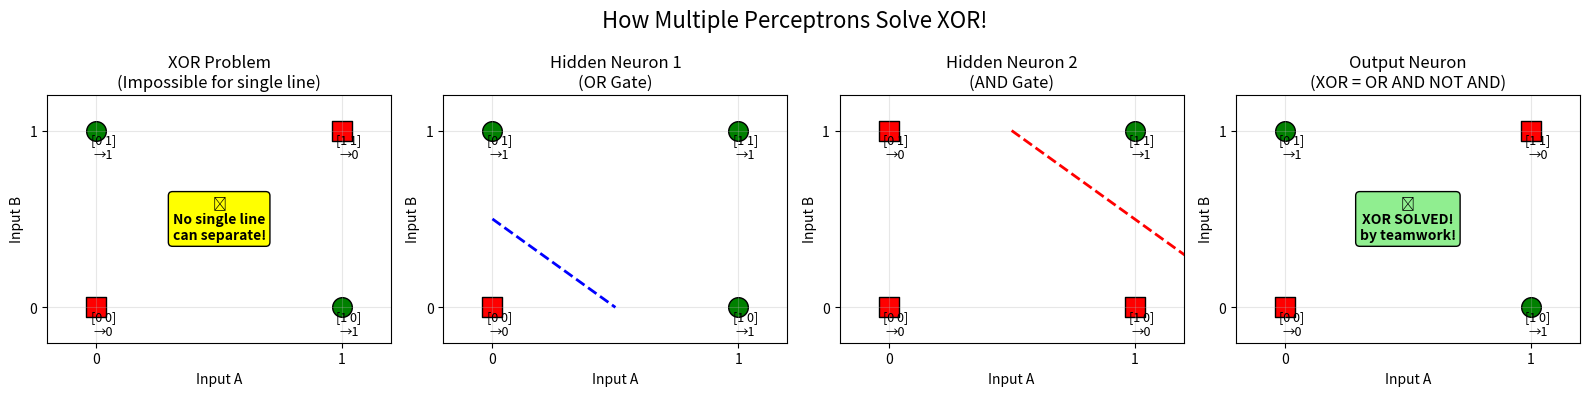

Reproduce this figure in Python.
"""
🚀 CHAPTER 4: Multi-Layer Perceptrons - The Breakthrough!
=========================================================

Historical Context:
- 1980s: After the AI Winter, some brave researchers kept working
- The question: "What if we use MULTIPLE perceptrons working together?"
- The breakthrough: Multi-Layer Perceptrons (MLPs) can solve ANYTHING!
- This led to backpropagation and modern deep learning!

Let's see how TEAMWORK solves what individuals cannot!
"""

import numpy as np
import matplotlib.pyplot as plt


def the_breakthrough_idea():
    """
    Explain the core breakthrough idea
    """
    print("💡 THE BREAKTHROUGH IDEA")
    print("=" * 30)

    print("🤔 After XOR failure, researchers asked:")
    print("   'If ONE perceptron can only draw ONE line...'")
    print("   'What if we use MULTIPLE perceptrons?'")
    print()

    print("🧠 The insight:")
    print(
        "   👨‍💼 Manager (single perceptron): 'I can't solve this complex problem alone'"
    )
    print("   👥 Team (multiple perceptrons): 'Let's work together!'")
    print()

    print("🏗️ The architecture:")
    print("   Layer 1: Multiple perceptrons work on the input")
    print("   Layer 2: Another perceptron combines their results")
    print("   Result: Can solve ANY pattern!")
    print()

    print("🎯 Think of it like:")
    print("   🔍 Detective team solving a complex case:")
    print("      Detective A: 'I'll look for financial clues'")
    print("      Detective B: 'I'll check alibis'")
    print("      Detective C: 'I'll examine physical evidence'")
    print("      Chief: 'I'll combine all your findings to solve the case!'")


def xor_solution_step_by_step():
    """
    Show exactly how multiple perceptrons solve XOR
    """
    print("\n\n🔧 SOLVING XOR STEP BY STEP")
    print("=" * 35)

    print("🎯 Goal: Create XOR using multiple perceptrons")
    print("   XOR truth table:")
    print("   [0,0] → 0, [0,1] → 1, [1,0] → 1, [1,1] → 0")
    print()

    print("💡 The strategy:")
    print("   XOR = 'output 1 if inputs are DIFFERENT'")
    print("   XOR = (A OR B) AND NOT(A AND B)")
    print("   XOR = 'at least one is 1' AND 'not both are 1'")
    print()

    print("🏗️ The architecture:")
    print("   Layer 1:")
    print("      Perceptron 1: Learns OR gate (A OR B)")
    print("      Perceptron 2: Learns AND gate (A AND B)")
    print("   Layer 2:")
    print("      Perceptron 3: Learns 'P1 AND NOT P2'")
    print()

    print("📊 Let's trace through each step:")

    # Test cases
    test_cases = [
        ([0, 0], "both OFF"),
        ([0, 1], "first OFF, second ON"),
        ([1, 0], "first ON, second OFF"),
        ([1, 1], "both ON"),
    ]

    print("\n   Input | OR  | AND | XOR")
    print("   ------|-----|-----|----")

    for inputs, description in test_cases:
        A, B = inputs

        # Layer 1 computations
        or_result = 1 if (A == 1 or B == 1) else 0  # OR gate
        and_result = 1 if (A == 1 and B == 1) else 0  # AND gate

        # Layer 2 computation
        # XOR = OR AND (NOT AND) = OR AND (1 - AND)
        xor_result = 1 if (or_result == 1 and and_result == 0) else 0

        print(f"   {inputs} |  {or_result}  |  {and_result}  |  {xor_result}")

    print()
    print("✅ SUCCESS! Multi-layer network solves XOR!")


def implement_xor_network():
    """
    Implement the actual XOR network with real weights
    """
    print("\n\n🔢 IMPLEMENTING THE XOR NETWORK")
    print("=" * 40)

    print("Let's build the actual network with real weights!")
    print()

    # Define the network weights (these are hand-designed for clarity)
    print("🏗️ Network Architecture:")
    print("   Input Layer: 2 neurons (A, B)")
    print("   Hidden Layer: 2 neurons (OR detector, AND detector)")
    print("   Output Layer: 1 neuron (combines results)")
    print()

    # Layer 1 weights (input to hidden)
    # OR gate: needs A + B >= 0.5, so weights [1, 1], bias -0.5
    # AND gate: needs A + B >= 1.5, so weights [1, 1], bias -1.5
    W1 = np.array([[1, 1], [1, 1]])  # OR gate weights  # AND gate weights
    b1 = np.array([-0.5, -1.5])  # OR bias, AND bias

    # Layer 2 weights (hidden to output)
    # XOR = OR AND (NOT AND) = 1*OR + (-1)*AND, bias 0
    W2 = np.array([1, -1])  # Positive weight for OR, negative for AND
    b2 = np.array([0])

    print("🎯 Layer 1 (Hidden Layer) weights:")
    print(f"   OR gate:  weights={W1[0]}, bias={b1[0]}")
    print(f"   AND gate: weights={W1[1]}, bias={b1[1]}")
    print()
    print("🎯 Layer 2 (Output Layer) weights:")
    print(f"   XOR gate: weights={W2}, bias={b2[0]}")
    print()

    def forward_pass(inputs):
        """Run inputs through the network"""
        # Layer 1: Hidden layer
        z1 = np.dot(inputs, W1.T) + b1  # Linear combination
        a1 = (z1 >= 0).astype(int)  # Step activation function

        # Layer 2: Output layer
        z2 = np.dot(a1, W2) + b2  # Linear combination
        a2 = (z2 >= 0).astype(int)  # Step activation function

        return a1, a2[0]

    print("🧪 TESTING THE NETWORK:")
    print("   Input | Hidden Layer | Output")
    print("         | OR  | AND    |")
    print("   ------|-----|--------|-------")

    # Test all combinations
    test_inputs = [[0, 0], [0, 1], [1, 0], [1, 1]]
    expected_outputs = [0, 1, 1, 0]

    all_correct = True
    for inputs, expected in zip(test_inputs, expected_outputs):
        hidden, output = forward_pass(np.array(inputs))
        or_output, and_output = hidden

        status = "✅" if output == expected else "❌"
        if output != expected:
            all_correct = False

        print(f"   {inputs} |  {or_output}  |  {and_output}   |   {output} {status}")

    print()
    if all_correct:
        print("🎉 PERFECT! Multi-layer network successfully learned XOR!")
    else:
        print("❌ Something went wrong...")

    return W1, b1, W2, b2


def visualize_xor_solution():
    """
    Visualize how multiple lines solve XOR
    """
    print("\n\n📊 VISUALIZING THE XOR SOLUTION")
    print("=" * 40)

    fig, axes = plt.subplots(1, 4, figsize=(16, 4))
    fig.suptitle("How Multiple Perceptrons Solve XOR!", fontsize=16)

    # Data points
    points = np.array([[0, 0], [0, 1], [1, 0], [1, 1]])
    xor_outputs = [0, 1, 1, 0]

    # Plot 1: Original XOR problem
    ax1 = axes[0]
    for i, (point, output) in enumerate(zip(points, xor_outputs)):
        color = "green" if output == 1 else "red"
        marker = "o" if output == 1 else "s"
        ax1.scatter(
            point[0], point[1], s=200, c=color, marker=marker, edgecolors="black"
        )
        ax1.annotate(
            f"{point}\n→{output}",
            point,
            xytext=(5, -20),
            textcoords="offset points",
            fontsize=9,
            ha="center",
        )

    ax1.set_title("XOR Problem\n(Impossible for single line)")
    ax1.text(
        0.5,
        0.5,
        "🚫\nNo single line\ncan separate!",
        ha="center",
        va="center",
        fontsize=10,
        fontweight="bold",
        bbox=dict(boxstyle="round,pad=0.3", facecolor="yellow"),
    )

    # Plot 2: OR gate (first hidden neuron)
    ax2 = axes[1]
    or_outputs = [0, 1, 1, 1]
    for i, (point, output) in enumerate(zip(points, or_outputs)):
        color = "green" if output == 1 else "red"
        marker = "o" if output == 1 else "s"
        ax2.scatter(
            point[0], point[1], s=200, c=color, marker=marker, edgecolors="black"
        )
        ax2.annotate(
            f"{point}\n→{output}",
            point,
            xytext=(5, -20),
            textcoords="offset points",
            fontsize=9,
            ha="center",
        )

    # Draw OR decision line: x + y = 0.5
    x_line = np.array([0, 0.5])
    y_line = 0.5 - x_line
    ax2.plot(x_line, y_line, "blue", linewidth=2, linestyle="--")
    ax2.set_title("Hidden Neuron 1\n(OR Gate)")

    # Plot 3: AND gate (second hidden neuron)
    ax3 = axes[2]
    and_outputs = [0, 0, 0, 1]
    for i, (point, output) in enumerate(zip(points, and_outputs)):
        color = "green" if output == 1 else "red"
        marker = "o" if output == 1 else "s"
        ax3.scatter(
            point[0], point[1], s=200, c=color, marker=marker, edgecolors="black"
        )
        ax3.annotate(
            f"{point}\n→{output}",
            point,
            xytext=(5, -20),
            textcoords="offset points",
            fontsize=9,
            ha="center",
        )

    # Draw AND decision line: x + y = 1.5
    x_line = np.array([0.5, 1.5])
    y_line = 1.5 - x_line
    ax3.plot(x_line, y_line, "red", linewidth=2, linestyle="--")
    ax3.set_title("Hidden Neuron 2\n(AND Gate)")

    # Plot 4: Final XOR result
    ax4 = axes[3]
    for i, (point, output) in enumerate(zip(points, xor_outputs)):
        color = "green" if output == 1 else "red"
        marker = "o" if output == 1 else "s"
        ax4.scatter(
            point[0], point[1], s=200, c=color, marker=marker, edgecolors="black"
        )
        ax4.annotate(
            f"{point}\n→{output}",
            point,
            xytext=(5, -20),
            textcoords="offset points",
            fontsize=9,
            ha="center",
        )

    ax4.set_title("Output Neuron\n(XOR = OR AND NOT AND)")
    ax4.text(
        0.5,
        0.5,
        "✅\nXOR SOLVED!\nby teamwork!",
        ha="center",
        va="center",
        fontsize=10,
        fontweight="bold",
        bbox=dict(boxstyle="round,pad=0.3", facecolor="lightgreen"),
    )

    # Format all plots
    for ax in axes:
        ax.set_xlim(-0.2, 1.2)
        ax.set_ylim(-0.2, 1.2)
        ax.set_xlabel("Input A")
        ax.set_ylabel("Input B")
        ax.grid(True, alpha=0.3)
        ax.set_xticks([0, 1])
        ax.set_yticks([0, 1])

    plt.tight_layout()
    plt.show()

    print("👁️ WHAT YOU'RE SEEING:")
    print("   Panel 1: XOR problem - impossible for single line")
    print("   Panel 2: First hidden neuron learns OR gate")
    print("   Panel 3: Second hidden neuron learns AND gate")
    print("   Panel 4: Output neuron combines them → XOR solved!")


def the_universal_approximation_theorem():
    """
    Explain the universal approximation theorem
    """
    print("\n\n🌟 THE UNIVERSAL APPROXIMATION THEOREM")
    print("=" * 45)

    print("🤯 The AMAZING discovery:")
    print("   Multi-layer networks with enough neurons can approximate ANY function!")
    print()

    print("🎯 What this means:")
    print("   Give me ANY pattern, no matter how complex...")
    print("   I can build a multi-layer network to learn it!")
    print()

    print("🧠 Examples of complex patterns MLPs can learn:")
    print("   🎨 Recognize any image (cat, dog, person)")
    print("   🗣️ Understand speech in any language")
    print("   🎮 Play any video game better than humans")
    print("   📊 Predict stock prices, weather, elections")
    print("   🔬 Discover new drugs, materials, physics")
    print()

    print("💡 The key insight:")
    print("   Single perceptron: Can only draw 1 line")
    print("   Multi-layer network: Can draw ANY shape!")
    print("   More layers + more neurons = More complex shapes!")


def the_learning_challenge():
    """
    Introduce the challenge of training multi-layer networks
    """
    print("\n\n🤔 THE LEARNING CHALLENGE")
    print("=" * 30)

    print("✅ GOOD NEWS: Multi-layer networks can solve anything!")
    print("❓ CHALLENGE: How do we TRAIN them?")
    print()

    print("🧠 The problem:")
    print("   For XOR, we hand-designed the weights")
    print("   But what about complex real-world problems?")
    print("   How do we find the right weights automatically?")
    print()

    print("🎯 Questions that needed answers:")
    print("   1. How do we calculate errors for hidden layers?")
    print("   2. How do we know which hidden neuron is to blame?")
    print("   3. How do we use Rosenblatt's formula for multiple layers?")
    print()

    print("💡 This challenge led to the next breakthrough:")
    print("   BACKPROPAGATION (1986)")
    print("   'The algorithm that taught networks to teach themselves!'")


def key_insights():
    """
    Summarize key insights about multi-layer perceptrons
    """
    print("\n\n🎯 KEY INSIGHTS ABOUT MULTI-LAYER PERCEPTRONS")
    print("=" * 55)

    print("1️⃣ TEAMWORK BEATS INDIVIDUAL EFFORT:")
    print("   Multiple simple perceptrons > One complex perceptron")
    print()

    print("2️⃣ LAYERS CREATE HIERARCHY:")
    print("   Layer 1: Detects simple patterns")
    print("   Layer 2: Combines simple patterns into complex ones")
    print("   Layer 3+: Even more complex combinations!")
    print()

    print("3️⃣ UNIVERSAL APPROXIMATION:")
    print("   With enough layers/neurons, can learn ANY pattern!")
    print()

    print("4️⃣ XOR WAS THE CATALYST:")
    print("   'Failure' that led to the greatest breakthrough!")
    print()

    print("5️⃣ THE LEARNING PROBLEM:")
    print("   Can solve anything... if we can train it!")
    print("   This led to backpropagation algorithm")
    print()

    print("6️⃣ MODERN DEEP LEARNING:")
    print("   Today's AI (ChatGPT, etc.) are just VERY deep MLPs!")
    print("   Same principles, much bigger scale!")


if __name__ == "__main__":
    print("🚀 MULTI-LAYER PERCEPTRONS: The Breakthrough That Saved AI!")
    print("=" * 65)
    print("From AI Winter to AI Spring - the power of teamwork!")
    print()

    # The breakthrough idea
    the_breakthrough_idea()

    # Show XOR solution step by step
    xor_solution_step_by_step()

    # Implement the actual network
    implement_xor_network()

    # Visualize the solution
    visualize_xor_solution()

    # Universal approximation theorem
    the_universal_approximation_theorem()

    # The learning challenge
    the_learning_challenge()

    # Key insights
    key_insights()

    print("\n🔜 NEXT: Backpropagation - Teaching Networks to Teach Themselves!")
    print("The algorithm that made modern AI possible!")
    print("Get ready for the most elegant algorithm in computer science! ✨")
